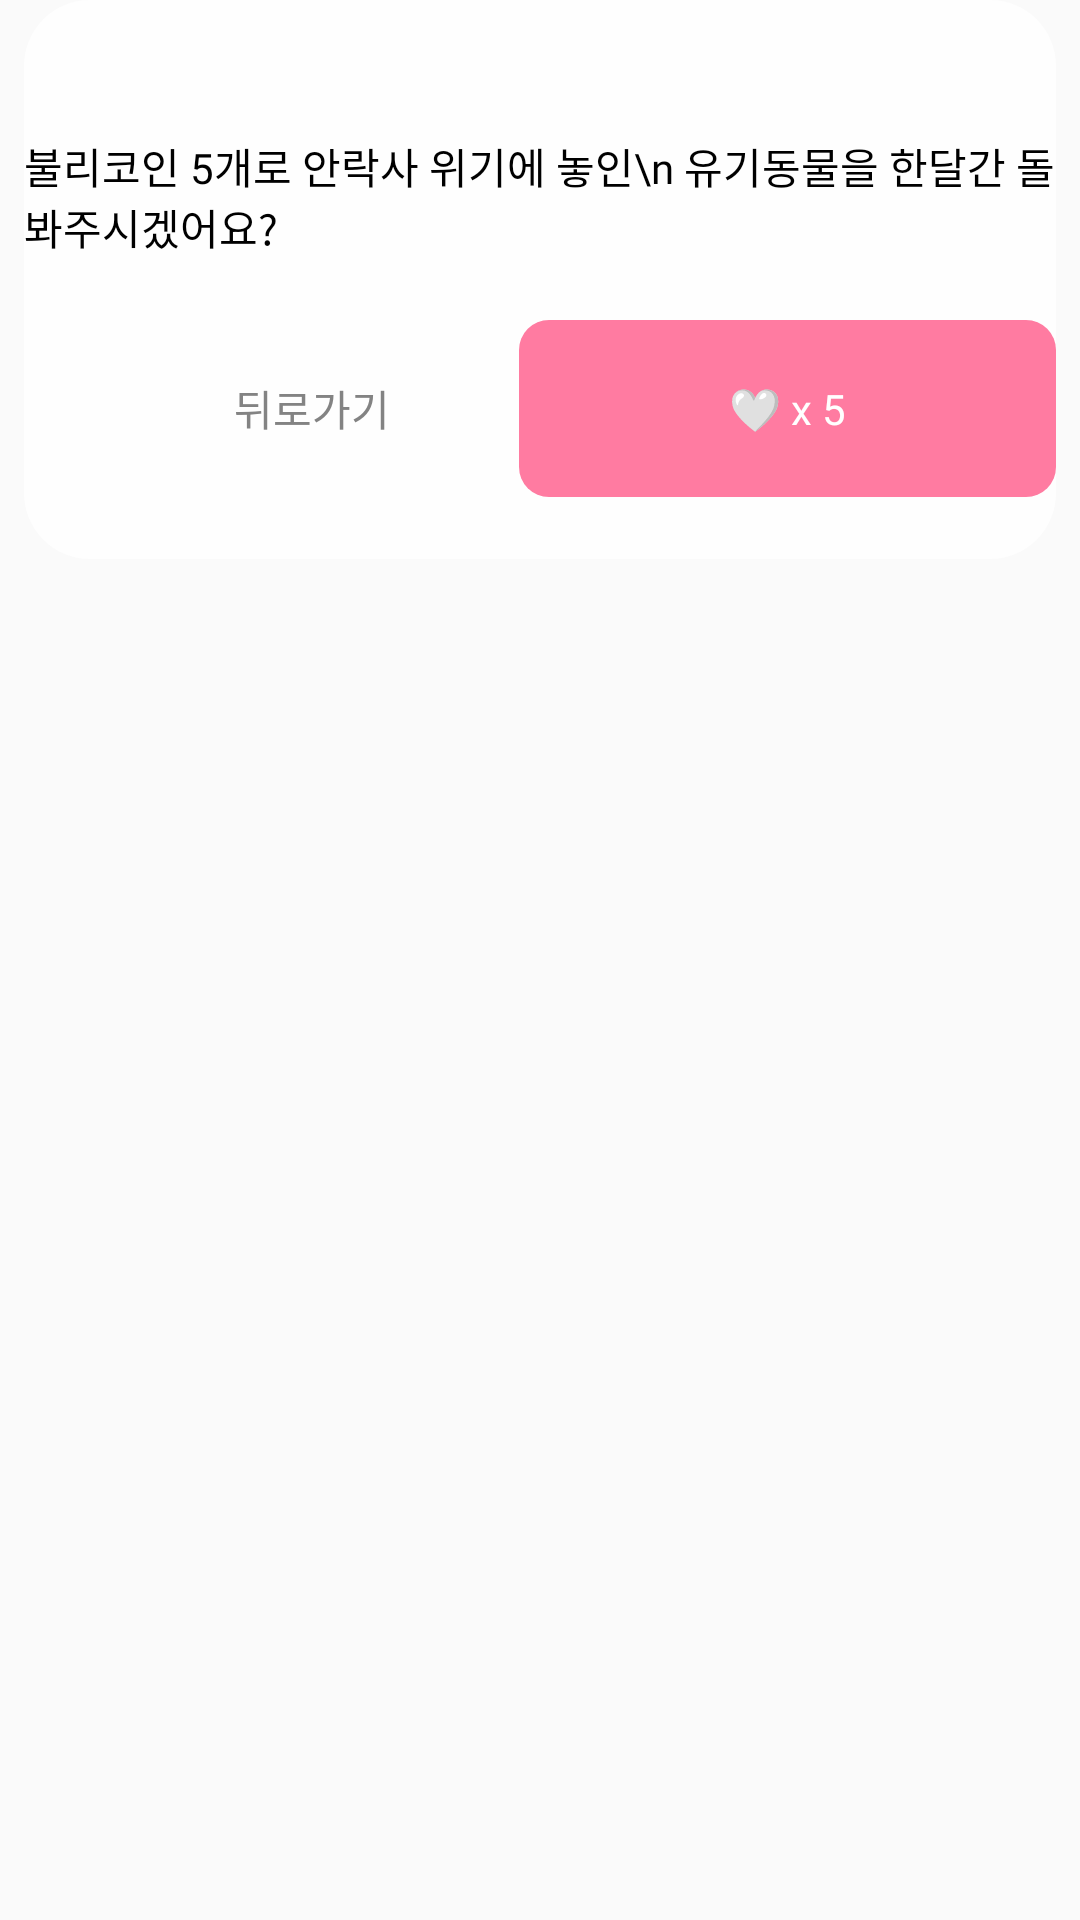

Produce the Android XML layout that renders to this screen, including the resource entries it uses.
<!-- AndroidManifest.xml: application theme Theme.Petvully -->
<!-- res/layout/dialog_coin.xml -->
<?xml version="1.0" encoding="utf-8"?>
<androidx.constraintlayout.widget.ConstraintLayout xmlns:android="http://schemas.android.com/apk/res/android"
    xmlns:app="http://schemas.android.com/apk/res-auto"
    xmlns:tools="http://schemas.android.com/tools"
    android:layout_width="match_parent"
    android:layout_height="match_parent">

    <androidx.constraintlayout.widget.ConstraintLayout
        android:layout_width="0dp"
        android:layout_height="wrap_content"
        app:layout_constraintEnd_toEndOf="parent"
        app:layout_constraintStart_toStartOf="parent"
        app:layout_constraintTop_toTopOf="parent">

        <androidx.constraintlayout.widget.ConstraintLayout
            android:layout_width="0dp"
            android:layout_height="wrap_content"
            android:layout_marginHorizontal="8dp"
            android:background="@drawable/bg_round_white_trans"
            app:layout_constraintEnd_toEndOf="parent"
            app:layout_constraintStart_toStartOf="parent"
            app:layout_constraintTop_toTopOf="parent">

            <TextView
                android:id="@+id/tv_alert"
                android:layout_width="wrap_content"
                android:layout_height="wrap_content"
                android:layout_marginVertical="45dp"
                android:fontFamily="@font/notosanskr_medium"
                android:includeFontPadding="false"
                android:text="불리코인 5개로 안락사 위기에 놓인\n 유기동물을 한달간 돌봐주시겠어요?"
                android:textColor="@color/black"
                app:layout_constraintEnd_toEndOf="parent"
                app:layout_constraintStart_toStartOf="parent"
                app:layout_constraintTop_toTopOf="parent" />


            <androidx.constraintlayout.widget.ConstraintLayout
                android:id="@+id/button3"
                android:layout_width="wrap_content"
                android:layout_height="wrap_content"
                android:layout_marginVertical="20dp"
                android:background="@drawable/bg_round_white_10"
                app:layout_constraintBottom_toBottomOf="parent"
                app:layout_constraintStart_toStartOf="parent"
                app:layout_constraintTop_toBottomOf="@id/tv_alert" >

                <TextView
                    android:layout_width="wrap_content"
                    android:layout_height="wrap_content"
                    android:paddingHorizontal="70dp"
                    android:paddingVertical="20dp"
                    android:text="뒤로가기"
                    android:textColor="@color/light_gray7"
                    app:layout_constraintBottom_toBottomOf="parent"
                    app:layout_constraintEnd_toEndOf="parent"
                    app:layout_constraintStart_toStartOf="parent"
                    app:layout_constraintTop_toTopOf="parent" />
            </androidx.constraintlayout.widget.ConstraintLayout>

            <androidx.constraintlayout.widget.ConstraintLayout
                android:id="@+id/button4"
                android:layout_width="wrap_content"
                android:layout_height="wrap_content"
                android:layout_marginVertical="20dp"
                android:background="@drawable/bg_round_pink"
                app:layout_constraintBottom_toBottomOf="@id/button3"
                app:layout_constraintEnd_toEndOf="parent"
                app:layout_constraintTop_toTopOf="@+id/button3">

                <TextView
                    android:layout_width="wrap_content"
                    android:layout_height="wrap_content"
                    android:paddingHorizontal="70dp"
                    android:paddingVertical="20dp"
                    android:text="🤍 x 5"
                    android:textColor="@color/white"
                    app:layout_constraintBottom_toBottomOf="parent"
                    app:layout_constraintEnd_toEndOf="parent"
                    app:layout_constraintStart_toStartOf="parent"
                    app:layout_constraintTop_toTopOf="parent" />
            </androidx.constraintlayout.widget.ConstraintLayout>
        </androidx.constraintlayout.widget.ConstraintLayout>
    </androidx.constraintlayout.widget.ConstraintLayout>
</androidx.constraintlayout.widget.ConstraintLayout>
<!-- resources referenced by this layout -->
<resources>
  <color name="black">#FF000000</color>
  <color name="light_gray7">#838383</color>
  <color name="white">#FFFFFFFF</color>
  <!-- drawable bg_round_pink (drawable) -->
  <?xml version="1.0" encoding="UTF-8"?>
  <shape xmlns:android="http://schemas.android.com/apk/res/android"
      android:shape="rectangle" >
      <solid android:color="@color/color_primary" />
      <corners android:radius="10dp"/>
  </shape>
  <!-- drawable bg_round_white_trans (drawable) -->
  <?xml version="1.0" encoding="UTF-8"?>
  <shape xmlns:android="http://schemas.android.com/apk/res/android"
      android:shape="rectangle" >
      <solid android:color="#CCFFFFFF" />
      <corners android:radius="22dp"/>
  </shape>
  <style name="Theme.Petvully" parent="Base.Theme.Petvully" />
  <color name="color_primary">#FF7BA1</color>
  <style name="Base.Theme.Petvully" parent="Theme.AppCompat.DayNight.NoActionBar">
          
          <item name="colorPrimary">@color/color_primary</item>
          <item name="colorPrimaryVariant">@color/color_primary_variant</item>
          <item name="colorOnPrimary">@color/color_on_primary</item>
          
          <item name="android:statusBarColor">@color/white</item>
          <item name="android:windowLightStatusBar">true</item>
      </style>
  <color name="color_primary_variant">#ffd0e0</color>
  <color name="color_on_primary">#ea4474</color>
</resources>
